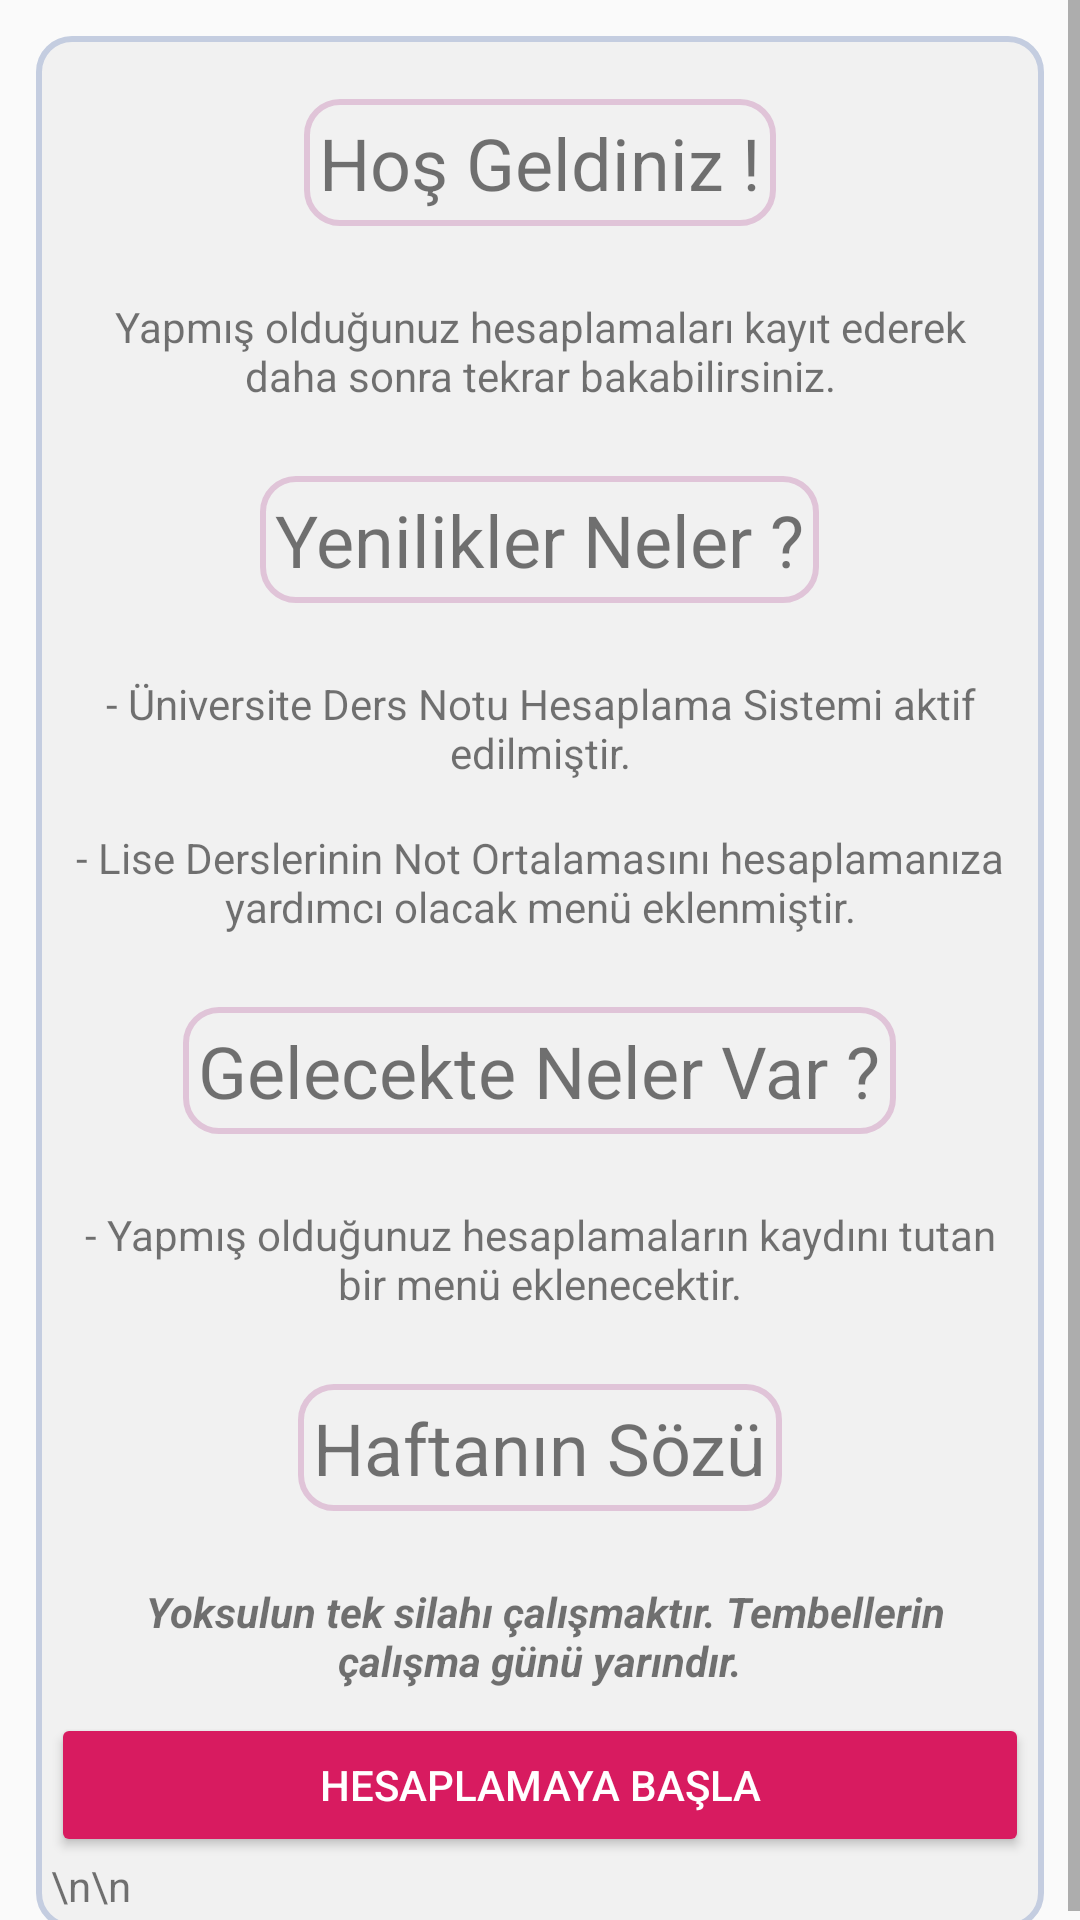

This screen was rendered from an Android layout file. Write that file and the resources it references.
<!-- AndroidManifest.xml: application theme AppTheme -->
<!-- res/layout/content_main.xml -->
<?xml version="1.0" encoding="utf-8"?>
<LinearLayout xmlns:android="http://schemas.android.com/apk/res/android"
    xmlns:ads="http://schemas.android.com/apk/res-auto"
    xmlns:app="http://schemas.android.com/apk/res-auto"
    xmlns:tools="http://schemas.android.com/tools"
    android:layout_width="match_parent"
    android:layout_height="match_parent"
    android:orientation="vertical"
    app:layout_behavior="@string/appbar_scrolling_view_behavior"
    tools:context=".MainActivity"
    tools:showIn="@layout/app_bar_main">


    <ScrollView
        android:layout_width="match_parent"
        android:layout_height="match_parent">

        <LinearLayout
            android:layout_width="match_parent"
            android:layout_height="wrap_content"
            android:layout_margin="12dp"
            android:background="@drawable/shapes"
            android:orientation="vertical">

            <TextView
                android:layout_width="wrap_content"
                android:layout_height="wrap_content"
                android:layout_gravity="center"
                android:layout_margin="16dp"
                android:background="@drawable/shapes2"
                android:text="Hoş Geldiniz !"
                android:textSize="24dp" />

            <TextView
                android:layout_width="wrap_content"
                android:layout_height="wrap_content"
                android:layout_margin="8dp"
                android:gravity="center_horizontal"
                android:text="Yapmış olduğunuz hesaplamaları kayıt ederek daha sonra tekrar bakabilirsiniz."
                android:textAlignment="center" />

            <TextView
                android:layout_width="wrap_content"
                android:layout_height="wrap_content"
                android:layout_gravity="center"
                android:layout_margin="16dp"
                android:background="@drawable/shapes2"
                android:text="Yenilikler Neler ?"
                android:textSize="24dp" />

            <TextView
                android:layout_width="wrap_content"
                android:layout_height="wrap_content"
                android:layout_margin="8dp"
                android:gravity="center_horizontal"
                android:text="- Üniversite Ders Notu Hesaplama Sistemi aktif edilmiştir."
                android:textAlignment="center" />

            <TextView
                android:layout_width="wrap_content"
                android:layout_height="wrap_content"
                android:layout_margin="8dp"
                android:gravity="center_horizontal"
                android:text="- Lise Derslerinin Not Ortalamasını hesaplamanıza yardımcı olacak menü eklenmiştir."
                android:textAlignment="center" />

            <TextView
                android:layout_width="wrap_content"
                android:layout_height="wrap_content"
                android:layout_gravity="center"
                android:layout_margin="16dp"
                android:background="@drawable/shapes2"
                android:text="Gelecekte Neler Var ?"
                android:textSize="24dp" />

            <TextView
                android:layout_width="wrap_content"
                android:layout_height="wrap_content"
                android:layout_margin="8dp"
                android:gravity="center_horizontal"
                android:text="- Yapmış olduğunuz hesaplamaların kaydını tutan bir menü eklenecektir."
                android:textAlignment="center" />

            <TextView
                android:layout_width="wrap_content"
                android:layout_height="wrap_content"
                android:layout_gravity="center"
                android:layout_margin="16dp"
                android:background="@drawable/shapes2"
                android:text="Haftanın Sözü"
                android:textSize="24dp" />


            <TextView
                android:layout_width="wrap_content"
                android:layout_height="wrap_content"
                android:layout_margin="8dp"
                android:gravity="center_horizontal"
                android:text=" Yoksulun tek silahı çalışmaktır. Tembellerin çalışma günü yarındır."
                android:textAlignment="center"
                android:textStyle="bold|italic" />

            <Button
                android:id="@+id/btn_hesaplamayaBasla"
                style="@style/Widget.AppCompat.Button.Colored"
                android:layout_width="match_parent"
                android:layout_height="match_parent"
                android:text="Hesaplamaya Başla" />

            <TextView
                android:layout_width="match_parent"
                android:layout_height="match_parent"
                android:text="\n\n" />

        </LinearLayout>
    </ScrollView>

</LinearLayout>
<!-- res/layout/app_bar_main.xml (included above) -->
<?xml version="1.0" encoding="utf-8"?>
<androidx.coordinatorlayout.widget.CoordinatorLayout xmlns:android="http://schemas.android.com/apk/res/android"
    xmlns:app="http://schemas.android.com/apk/res-auto"
    xmlns:tools="http://schemas.android.com/tools"
    android:layout_width="match_parent"
    android:layout_height="match_parent"
    tools:context=".MainActivity">

    <com.google.android.material.appbar.AppBarLayout
        android:layout_width="match_parent"
        android:layout_height="wrap_content"
        android:theme="@style/AppTheme.AppBarOverlay">

        <androidx.appcompat.widget.Toolbar
            android:id="@+id/toolbar"
            android:layout_width="match_parent"
            android:layout_height="?attr/actionBarSize"
            android:background="?attr/colorAccent"
            app:popupTheme="@style/AppTheme.PopupOverlay" />

    </com.google.android.material.appbar.AppBarLayout>

    <include layout="@layout/content_main" />

    

</androidx.coordinatorlayout.widget.CoordinatorLayout>
<!-- resources referenced by this layout -->
<resources>
  <!-- drawable shapes (drawable) -->
  <shape
      xmlns:android="http://schemas.android.com/apk/res/android"
      android:shape="rectangle"   >
  
      <solid
          android:color="#F1F1F1" >
      </solid>
  
      <stroke
          android:width="2dp"
          android:color="#C4CDE0" >
      </stroke>
  
      <padding
          android:left="5dp"
          android:top="5dp"
          android:right="5dp"
          android:bottom="5dp"    >
      </padding>
  
      <corners
          android:radius="11dp"   >
      </corners>
  
  </shape>
  <!-- drawable shapes2 (drawable) -->
  <shape
      xmlns:android="http://schemas.android.com/apk/res/android"
      android:shape="rectangle"   >
  
      <solid
          android:color="#F1F1F1" >
      </solid>
  
      <stroke
          android:width="2dp"
          android:color="#E0C4D8" >
      </stroke>
  
      <padding
          android:left="5dp"
          android:top="5dp"
          android:right="5dp"
          android:bottom="5dp"    >
      </padding>
  
      <corners
          android:radius="11dp"   >
      </corners>
  
  </shape>
  <style name="AppTheme.AppBarOverlay" parent="ThemeOverlay.AppCompat.Dark.ActionBar">
          <item name="colorPrimary">@color/colorPrimary</item>
          <item name="colorPrimaryDark">@color/colorPrimaryDark</item>
          <item name="colorAccent">@color/colorAccent</item>
      </style>
  <style name="AppTheme.PopupOverlay" parent="ThemeOverlay.AppCompat.Light" />
  <style name="AppTheme" parent="Theme.AppCompat.Light.DarkActionBar">
          
          <item name="colorPrimary">@color/colorPrimary</item>
          <item name="colorPrimaryDark">@color/colorPrimaryDark</item>
          <item name="colorAccent">@color/colorAccent</item>
      </style>
  <color name="colorPrimary">#D81B60</color>
  <color name="colorPrimaryDark">#D81B60</color>
  <color name="colorAccent">#D81B60</color>
</resources>
